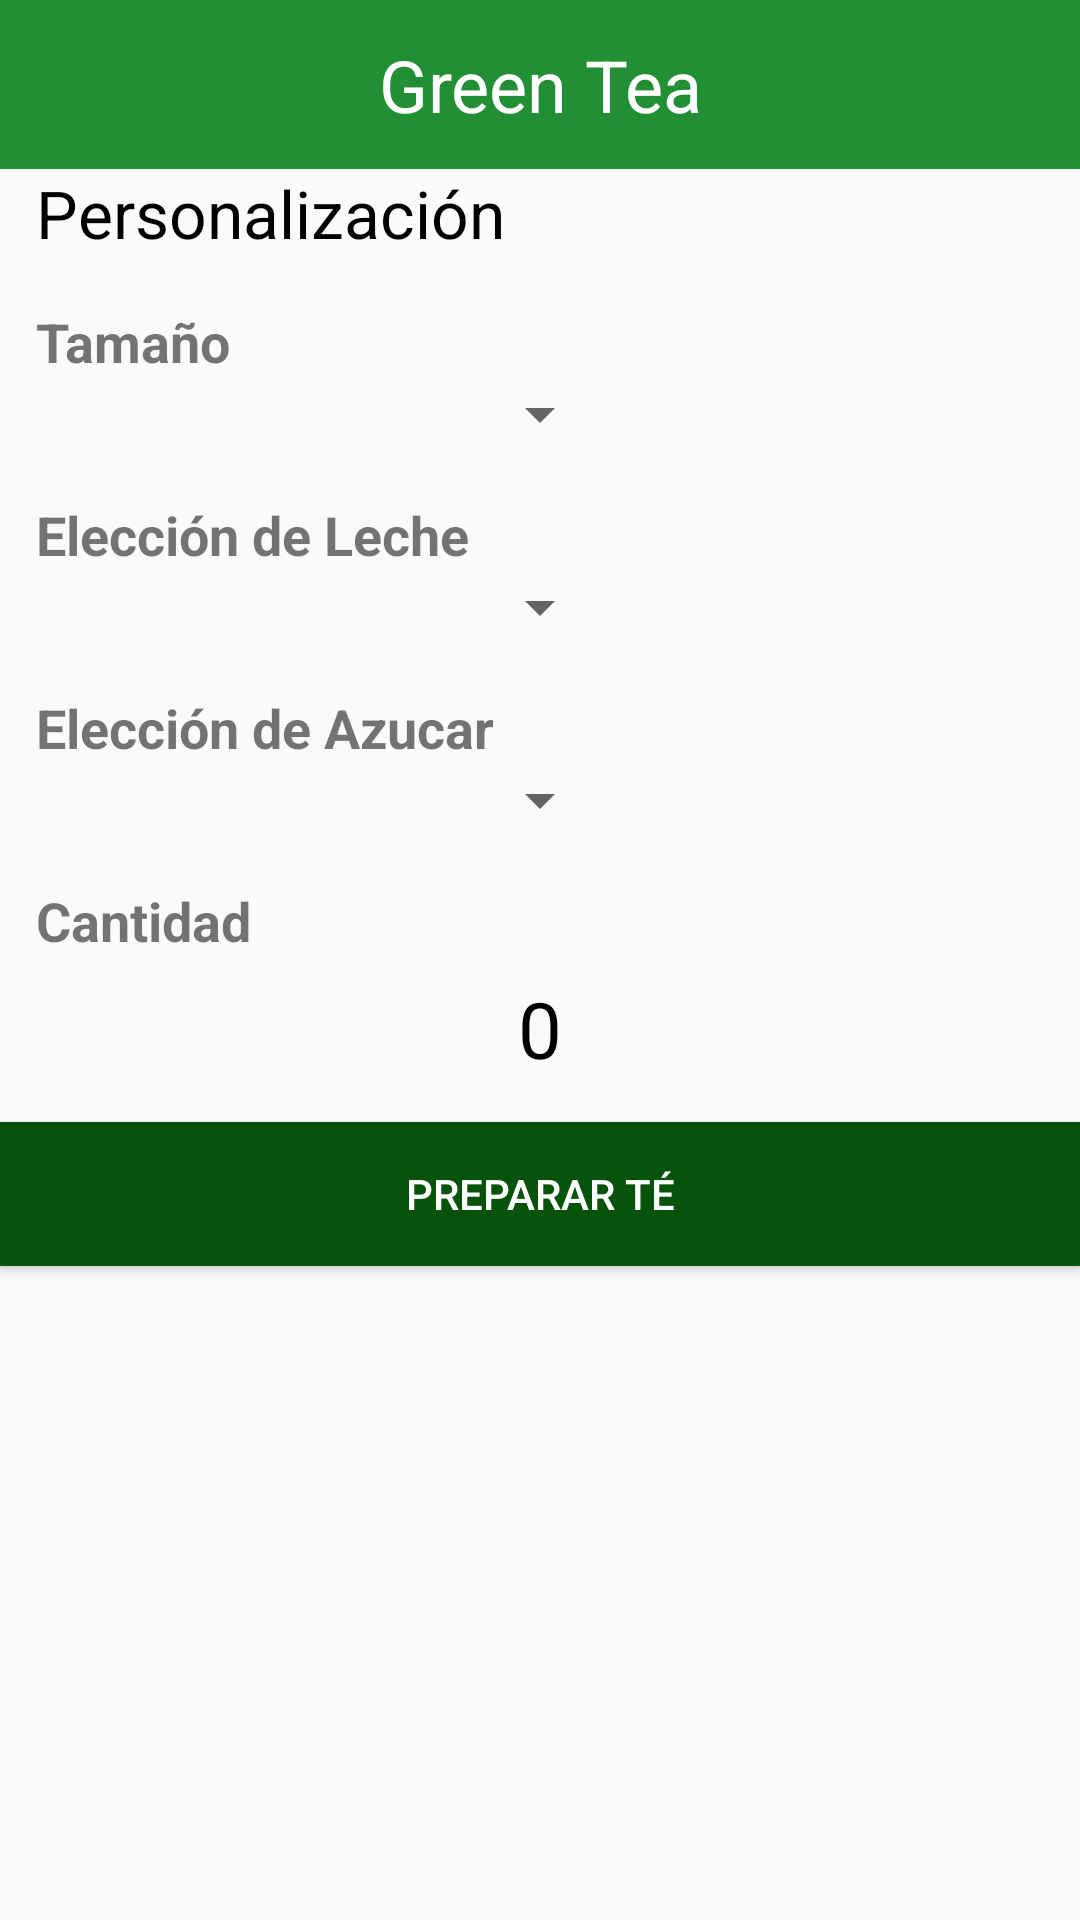

Android layout source for this screen:
<!-- AndroidManifest.xml: application theme AppTheme -->
<!-- res/layout/activity_main.xml -->
<?xml version="1.0" encoding="utf-8"?>
<LinearLayout
    xmlns:android="http://schemas.android.com/apk/res/android"
    xmlns:tools="http://schemas.android.com/tools"
    android:layout_width="match_parent"
    android:layout_height="match_parent"
    android:orientation="vertical"
    tools:context=".MainActivity"
>

    <TextView
        android:layout_width="match_parent"
        android:layout_height="wrap_content"
        android:text="@string/app_name"
        android:background="#238F35"
        android:textColor="#FFFFFF"
        android:textSize="24sp"
        android:gravity="center"
        android:padding="12dp"
    />

    <TextView
        android:layout_width="match_parent"
        android:layout_height="wrap_content"
        android:text="@string/customization"
        android:paddingHorizontal="12dp"
        android:textColor="#000000"
        android:textSize="22sp"
    />

    <TextView
        android:layout_width="match_parent"
        android:layout_height="wrap_content"
        android:paddingHorizontal="12dp"
        android:layout_marginTop="16dp"
        android:text="@string/size"
        android:textStyle="bold"
        android:textSize="18sp"
    />

    <Spinner
        android:id="@+id/listSize"
        android:layout_width="wrap_content"
        android:layout_height="wrap_content"
        android:layout_gravity="center"
    />

    <TextView
        android:layout_width="match_parent"
        android:layout_height="wrap_content"
        android:paddingHorizontal="12dp"
        android:layout_marginTop="16dp"
        android:text="@string/milkChoice"
        android:textStyle="bold"
        android:textSize="18sp"
    />

    <Spinner
        android:id="@+id/listMilk"
        android:layout_width="wrap_content"
        android:layout_height="wrap_content"
        android:layout_gravity="center"
    />

    <TextView
        android:layout_width="match_parent"
        android:layout_height="wrap_content"
        android:paddingHorizontal="12dp"
        android:layout_marginTop="16dp"
        android:text="@string/sugarChoice"
        android:textStyle="bold"
        android:textSize="18sp"
    />

    <Spinner
        android:id="@+id/listSugar"
        android:layout_width="wrap_content"
        android:layout_height="wrap_content"
        android:layout_gravity="center"
    />

    <TextView
        android:layout_width="match_parent"
        android:layout_height="wrap_content"
        android:paddingHorizontal="12dp"
        android:layout_marginTop="16dp"
        android:text="@string/quantity"
        android:textStyle="bold"
        android:textSize="18sp"
    />

    <LinearLayout
        android:layout_width="wrap_content"
        android:layout_height="wrap_content"
        android:orientation="horizontal"
        android:layout_gravity="center"
    >

        <TextView
            android:layout_width="28dp"
            android:layout_height="wrap_content"
            android:background="@drawable/ic_layout_less"
            android:textColor="#000000"
            android:textSize="32sp"
            android:onClick="less"
        />

        <TextView
            android:id="@+id/quantity"
            android:layout_width="match_parent"
            android:layout_height="wrap_content"
            android:text="@string/number"
            android:layout_marginHorizontal="28dp"
            android:textColor="#000000"
            android:gravity="center"
            android:textSize="26sp"
        />

        <TextView
            android:layout_width="28dp"
            android:layout_height="wrap_content"
            android:background="@drawable/ic_layout_more"
            android:textColor="#000000"
            android:textSize="32sp"
            android:onClick="more"
        />

    </LinearLayout>

    <Button
        android:layout_width="match_parent"
        android:layout_height="wrap_content"
        android:text="@string/brewTea"
        android:layout_marginTop="12dp"
        android:background="#08530B"
        android:textColor="#FFFFFF"
        android:padding="8dp"
        android:onClick="prepare"
    />

</LinearLayout>
<!-- resources referenced by this layout -->
<resources>
  <string name="app_name">Green Tea</string>
  <string name="brewTea">Preparar Té</string>
  <string name="customization">Personalización</string>
  <string name="milkChoice">Elección de Leche</string>
  <string name="number">0</string>
  <string name="quantity">Cantidad</string>
  <string name="size">Tamaño</string>
  <string name="sugarChoice">Elección de Azucar</string>
  <style name="AppTheme" parent="Theme.AppCompat.Light.NoActionBar">
          
          <item name="colorPrimary">@color/colorPrimary</item>
          <item name="colorPrimaryDark">@color/colorPrimaryDark</item>
          <item name="colorAccent">@color/colorAccent</item>
      </style>
  <!-- not gathered from this repository: default colours our renderer supplied (Android Studio template values) -->
  <color name="colorPrimary">#FF6200EE</color>
  <color name="colorPrimaryDark">#FF3700B3</color>
  <color name="colorAccent">#FF03DAC5</color>
</resources>
